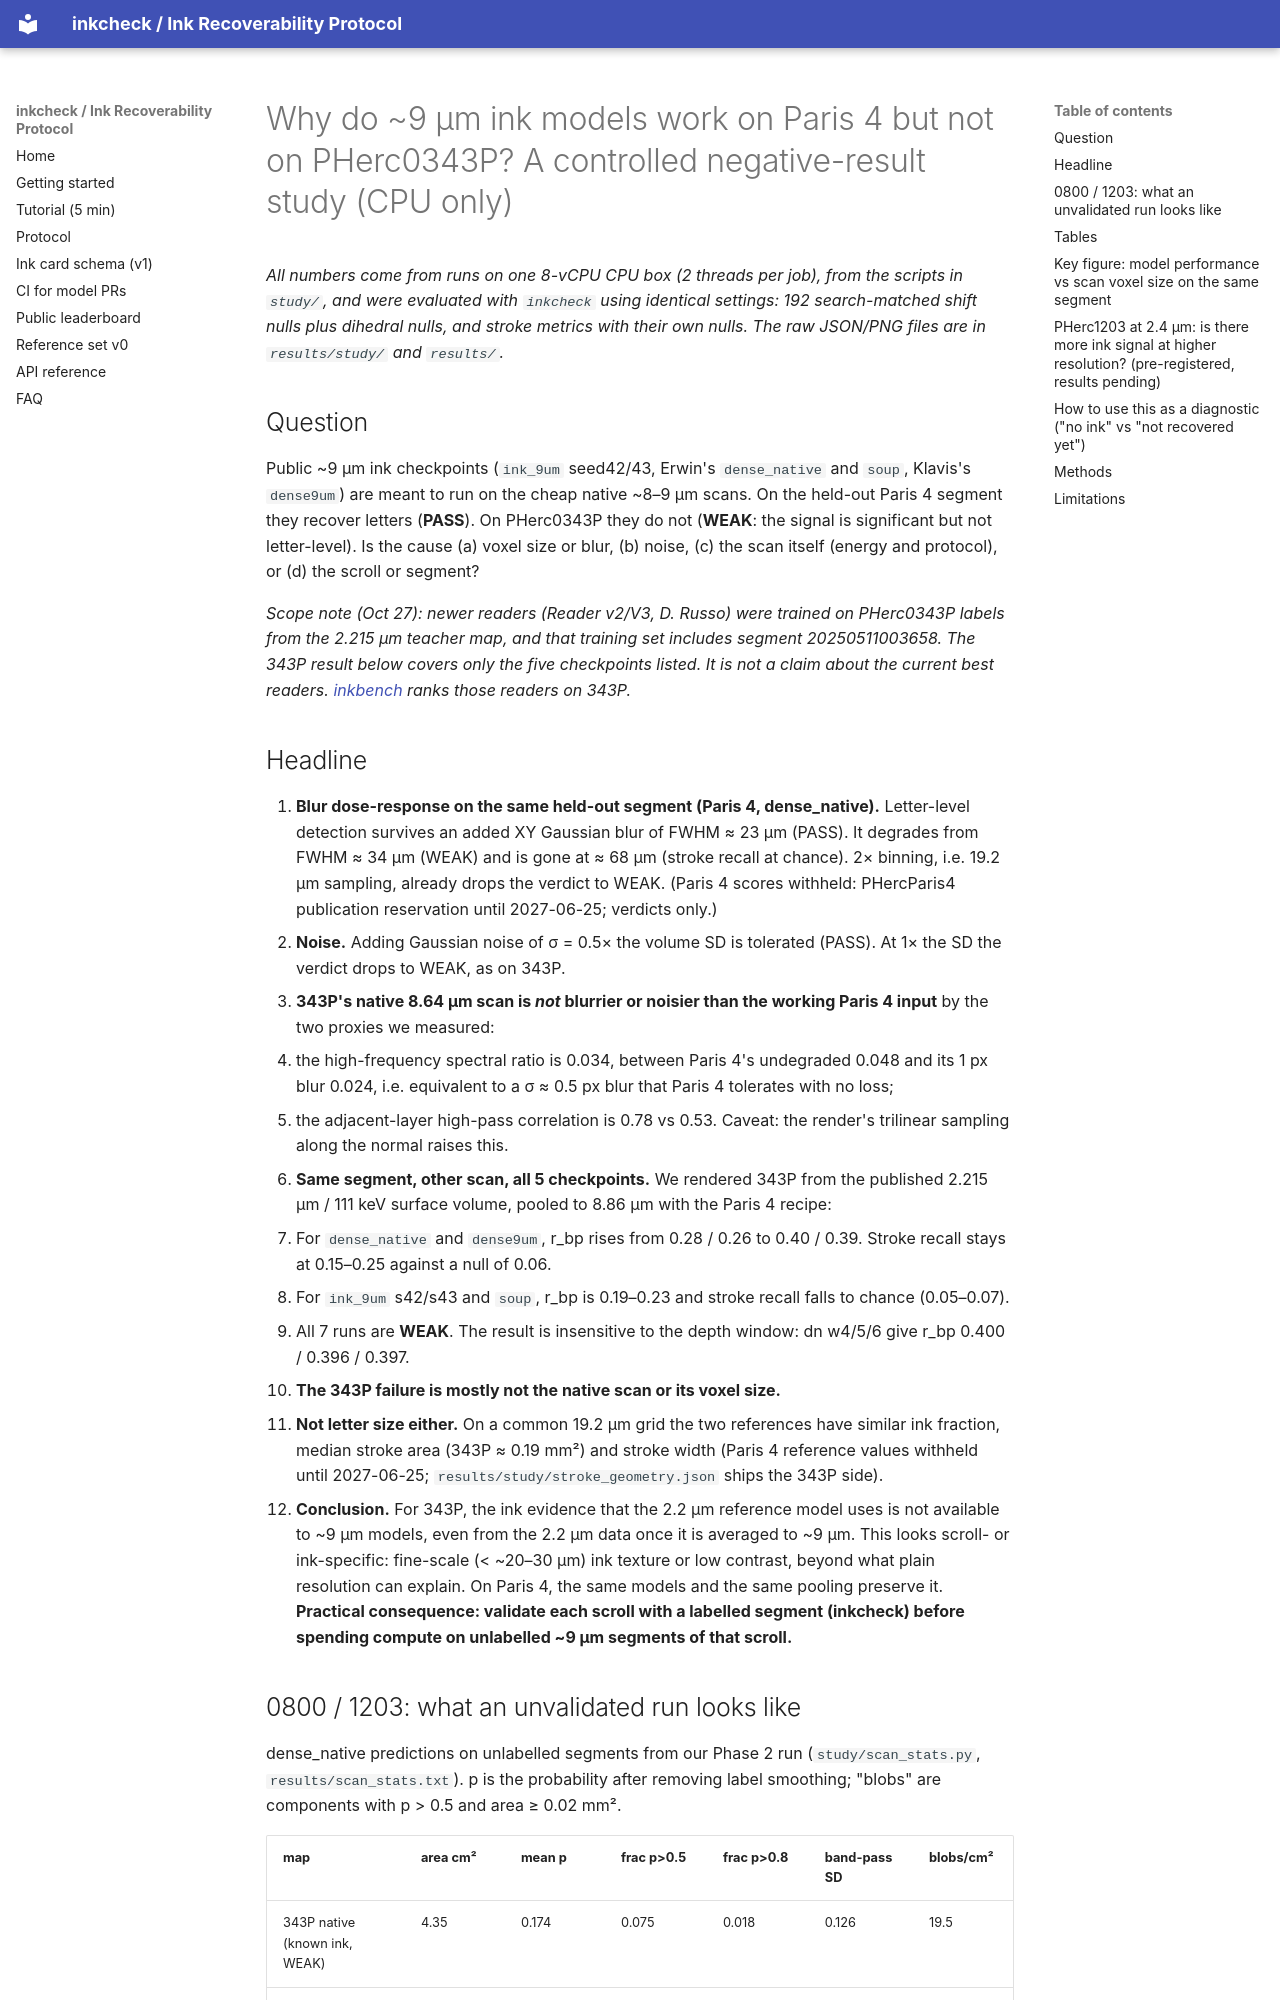

repository: dlescanogithub/vesuvius-inkcheck · page: RESOLUTION_STUDY/index.html · generator: mkdocs

# Why do ~9 µm ink models work on Paris 4 but not on PHerc0343P? A controlled negative-result study (CPU only)

*All numbers come from runs on one 8-vCPU CPU box (2 threads per job), from the scripts in `study/`, and were evaluated with `inkcheck` using identical settings: 192 search-matched shift nulls plus dihedral nulls, and stroke metrics with their own nulls. The raw JSON/PNG files are in `results/study/` and `results/`.*

## Question
Public ~9 µm ink checkpoints (`ink_9um` seed42/43, Erwin's `dense_native` and `soup`, Klavis's `dense9um`) are meant to run on the cheap native ~8–9 µm scans. On the held-out Paris 4 segment they recover letters (**PASS**). On PHerc0343P they do not (**WEAK**: the signal is significant but not letter-level). Is the cause (a) voxel size or blur, (b) noise, (c) the scan itself (energy and protocol), or (d) the scroll or segment?

*Scope note (Oct 27): newer readers (Reader v2/V3, D. Russo) were trained on PHerc0343P labels from the 2.215 µm teacher map, and that training set includes segment 20250511003658. The 343P result below covers only the five checkpoints listed. It is not a claim about the current best readers. [inkbench](https://github.com/inksweep/inkbench) ranks those readers on 343P.*

## Headline
1. **Blur dose-response on the same held-out segment (Paris 4, dense_native).** Letter-level detection survives an added XY Gaussian blur of FWHM ≈ 23 µm (PASS). It degrades from FWHM ≈ 34 µm (WEAK) and is gone at ≈ 68 µm (stroke recall at chance). 2× binning, i.e. 19.2 µm sampling, already drops the verdict to WEAK. (Paris 4 scores withheld: PHercParis4 publication reservation until 2027-06-25; verdicts only.)
2. **Noise.** Adding Gaussian noise of σ = 0.5× the volume SD is tolerated (PASS). At 1× the SD the verdict drops to WEAK, as on 343P.
3. **343P's native 8.64 µm scan is *not* blurrier or noisier than the working Paris 4 input** by the two proxies we measured:
   - the high-frequency spectral ratio is 0.034, between Paris 4's undegraded 0.048 and its 1 px blur 0.024, i.e. equivalent to a σ ≈ 0.5 px blur that Paris 4 tolerates with no loss;
   - the adjacent-layer high-pass correlation is 0.78 vs 0.53. Caveat: the render's trilinear sampling along the normal raises this.
4. **Same segment, other scan, all 5 checkpoints.** We rendered 343P from the published 2.215 µm / 111 keV surface volume, pooled to 8.86 µm with the Paris 4 recipe:
   - For `dense_native` and `dense9um`, r_bp rises from 0.28 / 0.26 to 0.40 / 0.39. Stroke recall stays at 0.15–0.25 against a null of 0.06.
   - For `ink_9um` s42/s43 and `soup`, r_bp is 0.19–0.23 and stroke recall falls to chance (0.05–0.07).
   - All 7 runs are **WEAK**. The result is insensitive to the depth window: dn w4/5/6 give r_bp 0.400 / 0.396 / 0.397.
   - **The 343P failure is mostly not the native scan or its voxel size.**
5. **Not letter size either.** On a common 19.2 µm grid the two references have similar ink fraction, median stroke area (343P ≈ 0.19 mm²) and stroke width (Paris 4 reference values withheld until 2027-06-25; `results/study/stroke_geometry.json` ships the 343P side).
6. **Conclusion.** For 343P, the ink evidence that the 2.2 µm reference model uses is not available to ~9 µm models, even from the 2.2 µm data once it is averaged to ~9 µm. This looks scroll- or ink-specific: fine-scale (< ~20–30 µm) ink texture or low contrast, beyond what plain resolution can explain. On Paris 4, the same models and the same pooling preserve it. **Practical consequence: validate each scroll with a labelled segment (inkcheck) before spending compute on unlabelled ~9 µm segments of that scroll.**
